The GitHub repository zarifaziz/DetectingFlares contains a labelled image folder "DetectingFlares" with 2 categories: flare, good. Examples follow, each with its label.

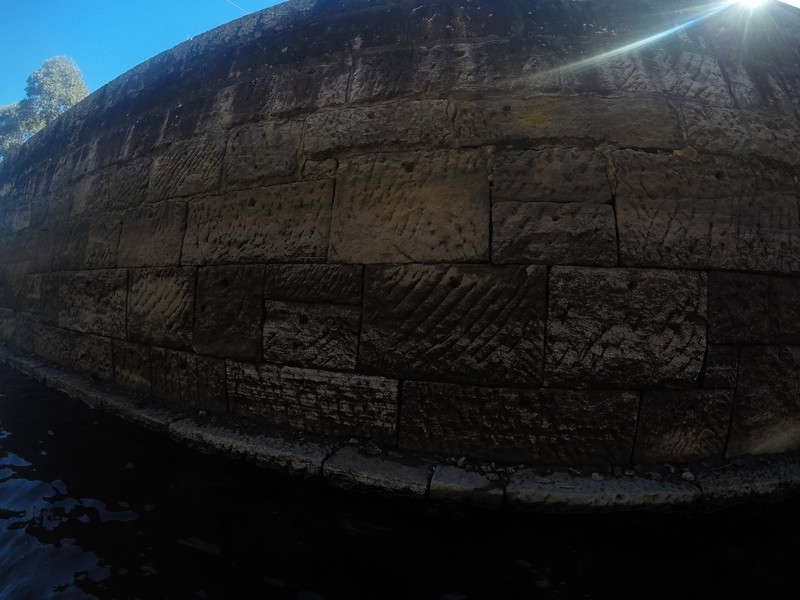
Label: flare

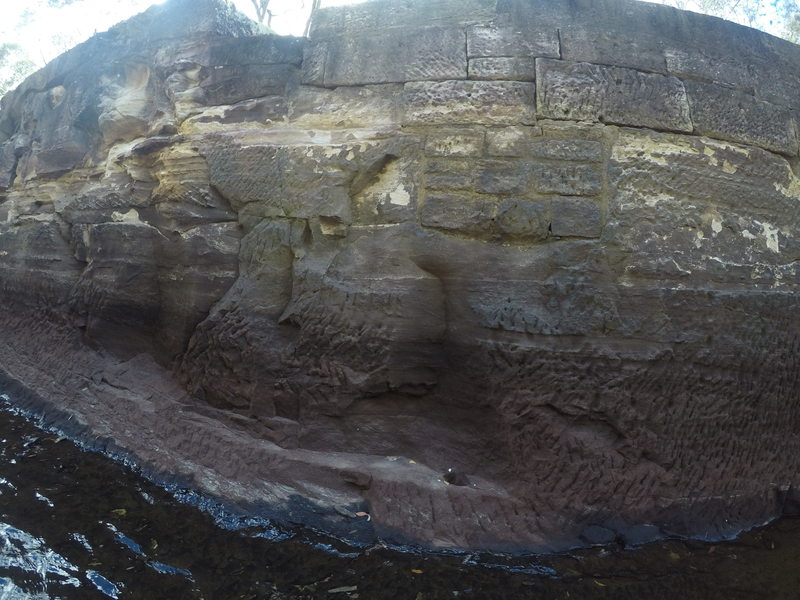
Label: good

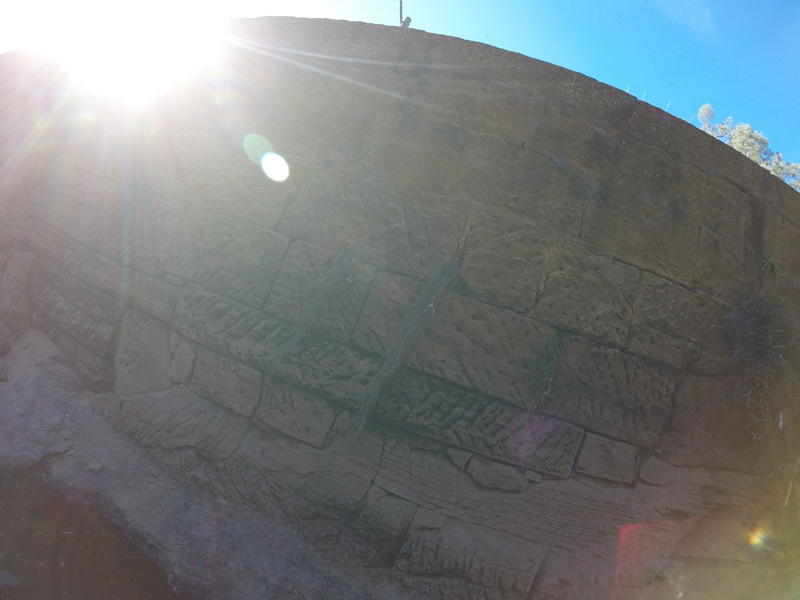
Label: flare

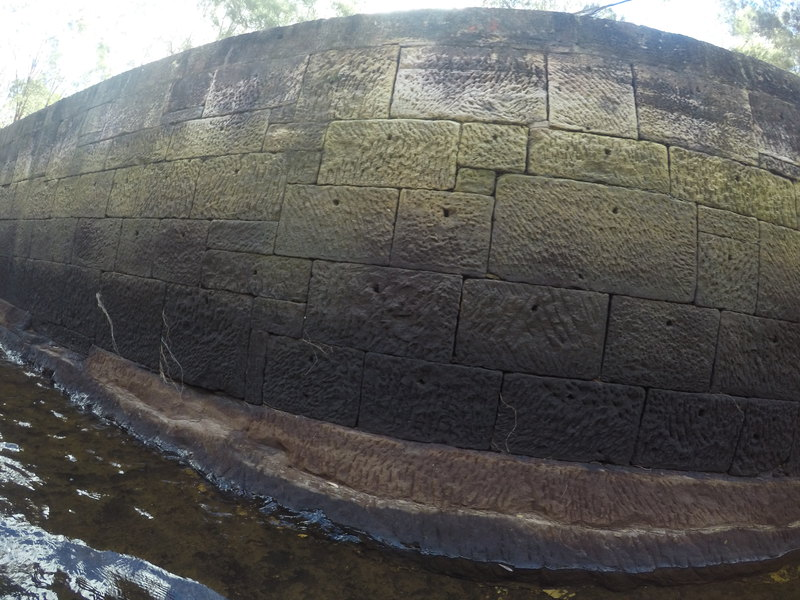
Label: good

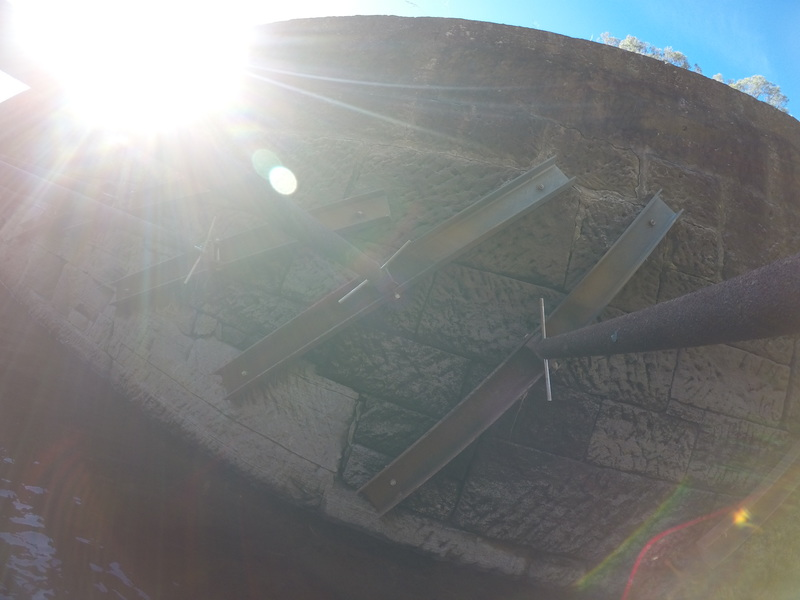
Label: flare

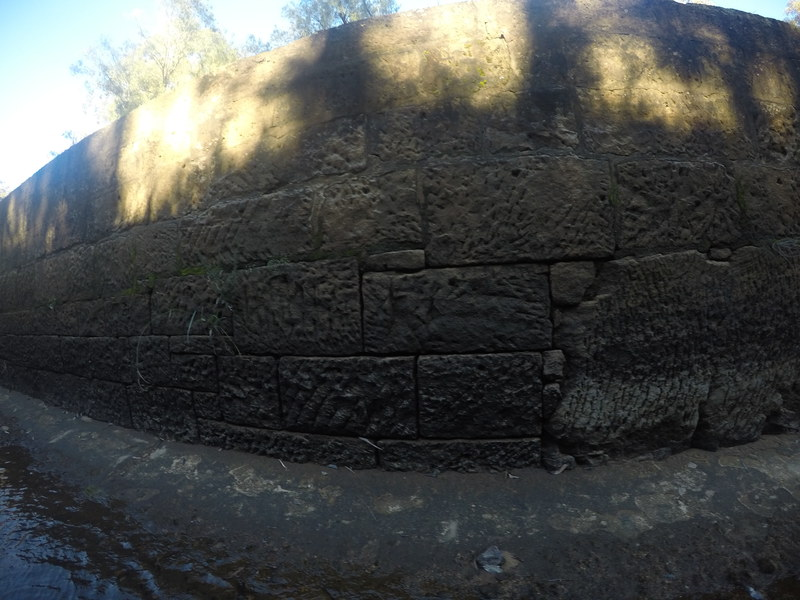
Label: good
